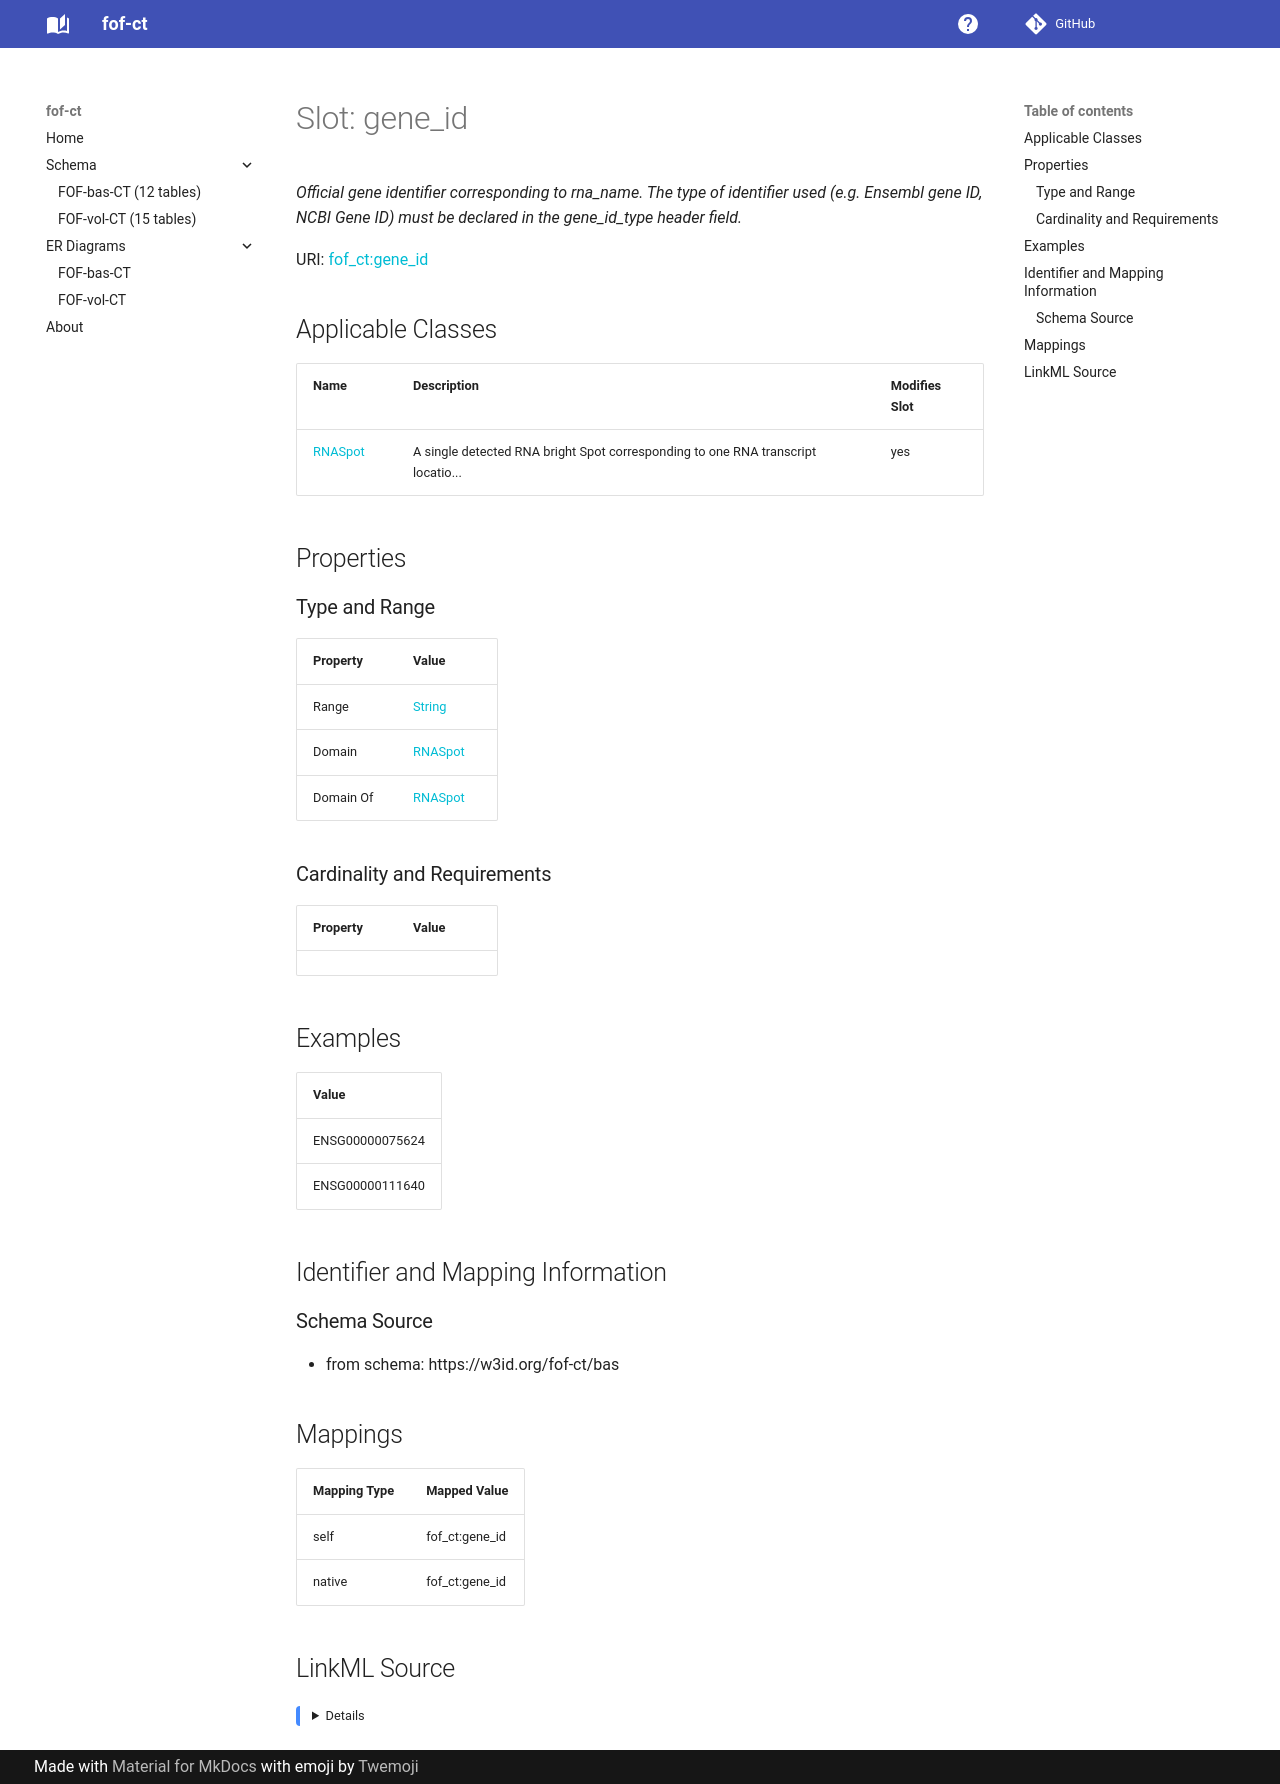

repository: strambc/fof-ct-linkml · page: bas/gene_id/index.html · generator: mkdocs

---
search:
  boost: 5.0
---

# Slot: gene_id 


_Official gene identifier corresponding to rna_name. The type of identifier used (e.g. Ensembl gene ID, NCBI Gene ID) must be declared in the gene_id_type header field._



<div data-search-exclude markdown="1">



URI: [fof_ct:gene_id](https://w3id.org/fof-ct/gene_id)
<!-- no inheritance hierarchy -->





## Applicable Classes

| Name | Description | Modifies Slot |
| --- | --- | --- |
| [RNASpot](RNASpot.md) | A single detected RNA bright Spot corresponding to one RNA transcript locatio... |  yes  |






## Properties

### Type and Range

| Property | Value |
| --- | --- |
| Range | [String](String.md) |
| Domain | [RNASpot](RNASpot.md) |
| Domain Of | [RNASpot](RNASpot.md) |

### Cardinality and Requirements

| Property | Value |
| --- | --- |









## Examples

| Value |
| --- |
| ENSG00000075624 |
| ENSG00000111640 |



## Identifier and Mapping Information





### Schema Source


* from schema: https://w3id.org/fof-ct/bas




## Mappings

| Mapping Type | Mapped Value |
| ---  | ---  |
| self | fof_ct:gene_id |
| native | fof_ct:gene_id |




## LinkML Source

<details>
```yaml
name: gene_id
description: Official gene identifier corresponding to rna_name. The type of identifier
  used (e.g. Ensembl gene ID, NCBI Gene ID) must be declared in the gene_id_type header
  field.
examples:
- value: ENSG00000075624
- value: ENSG00000111640
from_schema: https://w3id.org/fof-ct/bas
rank: 1000
domain: RNASpot
domain_of:
- RNASpot
range: string

```
</details></div>
